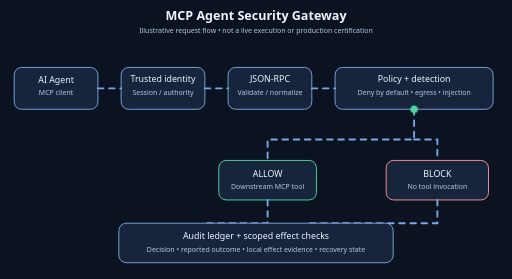
t = 0.00 s
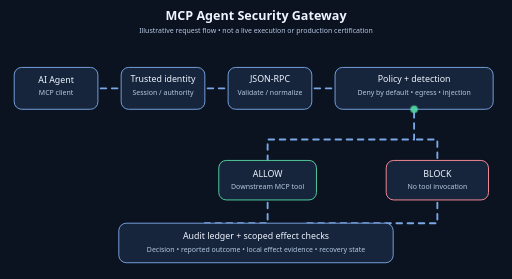
t = 0.25 s
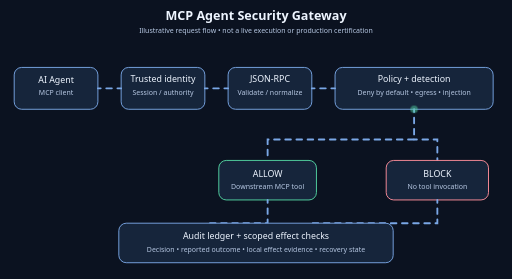
t = 0.75 s
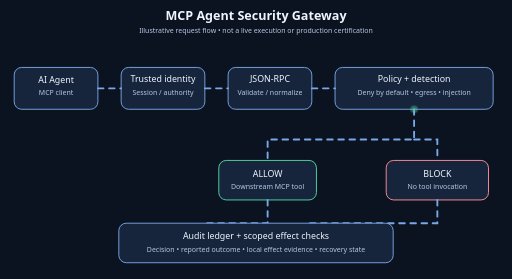
t = 1.00 s
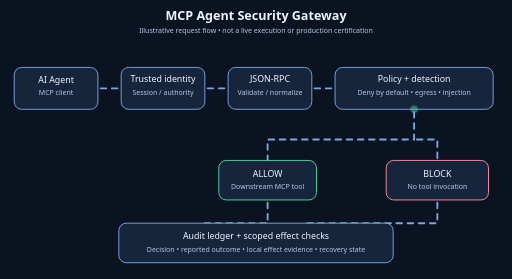
t = 1.25 s
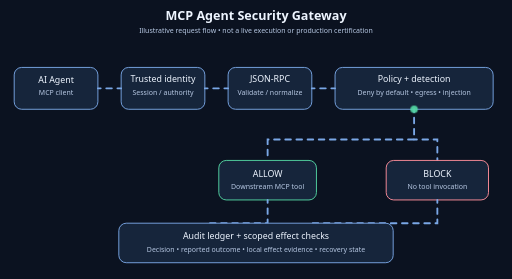
t = 1.75 s

The animated SVG that drew these frames (rendered in a browser with its animation timeline set to each time). Animation: 2 CSS @keyframes rules; one cycle of 2.00 s, repeats indefinitely.

<svg xmlns="http://www.w3.org/2000/svg" viewBox="0 0 1100 600" role="img" aria-labelledby="title desc">
<title id="title">MCP Agent Security Gateway request lifecycle</title>
<desc id="desc">An agent sends a request through trusted identity, JSON-RPC validation, policy and detection. Denied calls stop before tools execute. Allowed calls reach an MCP server; the gateway records its decision and available downstream evidence. Independent side-effect verification is limited to tested local scenarios, not all tools.</desc>
<style>
svg{background:#0b1220;font:19px system-ui,sans-serif}text{fill:#eef5ff}.small{font-size:15px;fill:#b8c9e4}.box{fill:#16253b;stroke:#7aa7e6;stroke-width:2;rx:16}.ok{stroke:#54d7a4}.no{stroke:#ff8e9b}.path{fill:none;stroke:#7aa7e6;stroke-width:4;stroke-linecap:round;stroke-dasharray:12 12;animation:flow 2s linear infinite}.pulse{animation:pulse 2s ease-in-out infinite}@keyframes flow{to{stroke-dashoffset:-48}}@keyframes pulse{50%{opacity:.4}}@media(prefers-reduced-motion:reduce){.path,.pulse{animation:none}}
</style>
<text x="550" y="43" text-anchor="middle" font-size="27" font-weight="bold">MCP Agent Security Gateway</text>
<text x="550" y="70" text-anchor="middle" class="small">Illustrative request flow • not a live execution or production certification</text>
<rect class="box" x="30" y="145" width="180" height="90"/><text x="120" y="178" text-anchor="middle">AI Agent</text><text class="small" x="120" y="205" text-anchor="middle">MCP client</text>
<rect class="box" x="260" y="145" width="180" height="90"/><text x="350" y="177" text-anchor="middle">Trusted identity</text><text class="small" x="350" y="205" text-anchor="middle">Session / authority</text>
<rect class="box" x="490" y="145" width="180" height="90"/><text x="580" y="177" text-anchor="middle">JSON-RPC</text><text class="small" x="580" y="205" text-anchor="middle">Validate / normalize</text>
<rect class="box" x="720" y="145" width="340" height="90"/><text x="890" y="177" text-anchor="middle">Policy + detection</text><text class="small" x="890" y="205" text-anchor="middle">Deny by default • egress • injection</text>
<path class="path" d="M210 190H260 M440 190H490 M670 190H720"/>
<path class="path" d="M890 235V300H575V345"/>
<path class="path" d="M890 300H940V345"/>
<rect class="box ok" x="470" y="345" width="210" height="85"/><text x="575" y="380" text-anchor="middle">ALLOW</text><text class="small" x="575" y="407" text-anchor="middle">Downstream MCP tool</text>
<rect class="box no" x="830" y="345" width="220" height="85"/><text x="940" y="380" text-anchor="middle">BLOCK</text><text class="small" x="940" y="407" text-anchor="middle">No tool invocation</text>
<path class="path" d="M575 430V480H440 M940 430V480H660"/>
<rect class="box" x="255" y="480" width="590" height="85"/><text x="550" y="514" text-anchor="middle">Audit ledger + scoped effect checks</text><text class="small" x="550" y="542" text-anchor="middle">Decision • reported outcome • local effect evidence • recovery state</text>
<circle class="pulse" cx="890" cy="235" r="8" fill="#54d7a4"/>
</svg>
